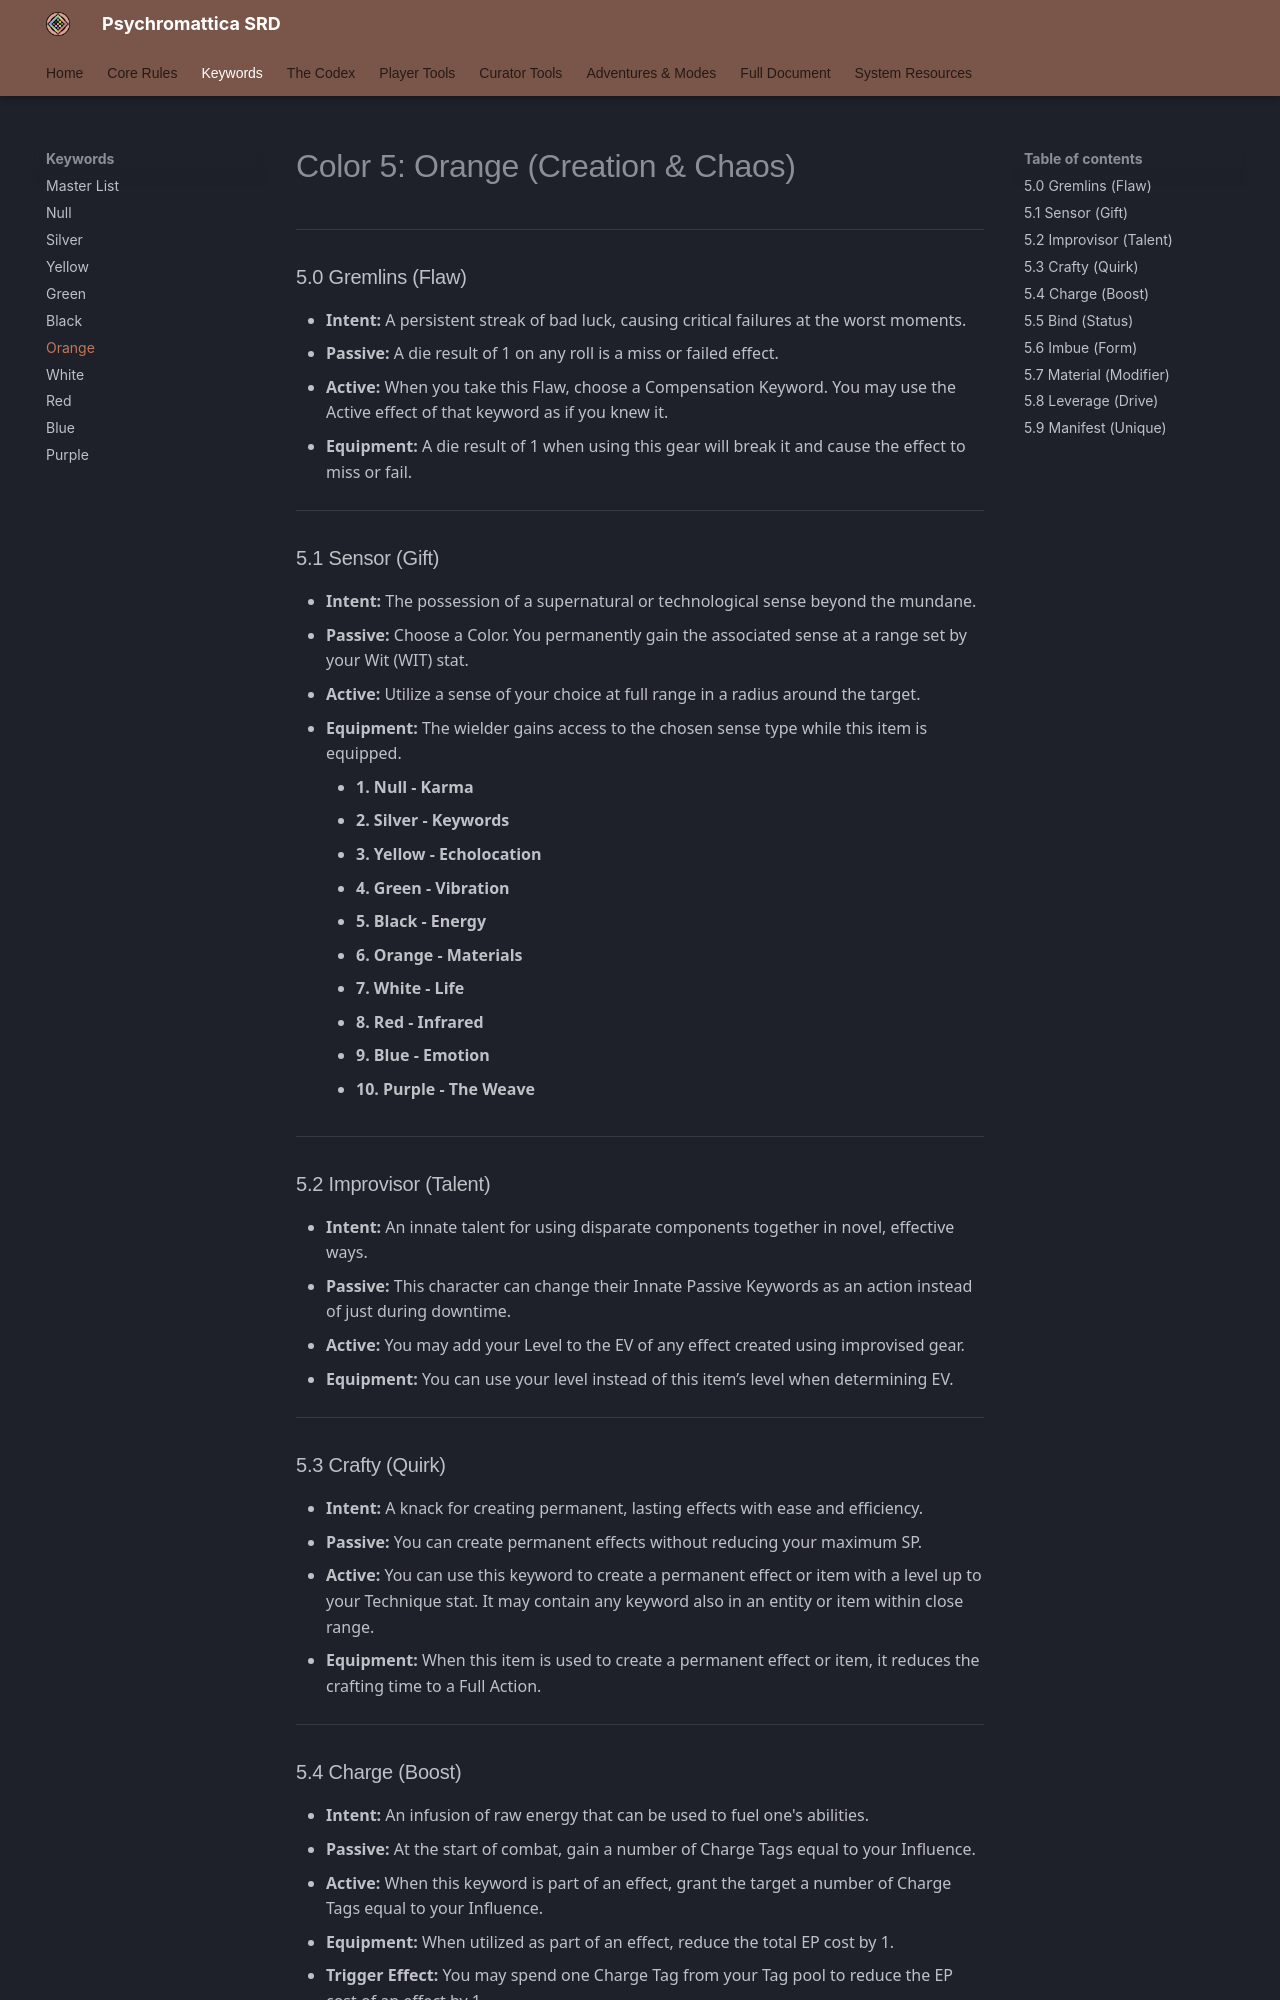

repository: bagelsan/ResonanceSRD · page: appendix-a-keywords-orange/index.html · generator: mkdocs

# Color 5: Orange (Creation & Chaos)

---

### 5.0 Gremlins (Flaw)
*   **Intent:** A persistent streak of bad luck, causing critical failures at the worst moments.
*   **Passive:** A die result of 1 on any roll is a miss or failed effect.
*   **Active:** When you take this Flaw, choose a Compensation Keyword. You may use the Active effect of that keyword as if you knew it.
*   **Equipment:** A die result of 1 when using this gear will break it and cause the effect to miss or fail.

---

### 5.1 Sensor (Gift)
*   **Intent:** The possession of a supernatural or technological sense beyond the mundane.
*   **Passive:** Choose a Color. You permanently gain the associated sense at a range set by your Wit (WIT) stat.
*   **Active:** Utilize a sense of your choice at full range in a radius around the target.
*   **Equipment:** The wielder gains access to the chosen sense type while this item is equipped.
    *   **1. Null - Karma**
    *   **2. Silver - Keywords**
    *   **3. Yellow - Echolocation**
    *   **4. Green - Vibration**
    *   **5. Black - Energy**
    *   **6. Orange - Materials**
    *   **7. White - Life**
    *   **8. Red - Infrared**
    *   **9. Blue - Emotion**
    *   **10. Purple - The Weave**

---

### 5.2 Improvisor (Talent)
*   **Intent:** An innate talent for using disparate components together in novel, effective ways.
*   **Passive:** This character can change their Innate Passive Keywords as an action instead of just during downtime.
*   **Active:** You may add your Level to the EV of any effect created using improvised gear.
*   **Equipment:** You can use your level instead of this item’s level when determining EV.

---

### 5.3 Crafty (Quirk)
*   **Intent:** A knack for creating permanent, lasting effects with ease and efficiency.
*   **Passive:** You can create permanent effects without reducing your maximum SP.
*   **Active:** You can use this keyword to create a permanent effect or item with a level up to your Technique stat. It may contain any keyword also in an entity or item within close range.
*   **Equipment:** When this item is used to create a permanent effect or item, it reduces the crafting time to a Full Action.

---

### 5.4 Charge (Boost)
*   **Intent:** An infusion of raw energy that can be used to fuel one's abilities.
*   **Passive:** At the start of combat, gain a number of Charge Tags equal to your Influence.
*   **Active:** When this keyword is part of an effect, grant the target a number of Charge Tags equal to your Influence.
*   **Equipment:** When utilized as part of an effect, reduce the total EP cost by 1.
*   **Trigger Effect:** You may spend one Charge Tag from your Tag pool to reduce the EP cost of an effect by 1.

---
